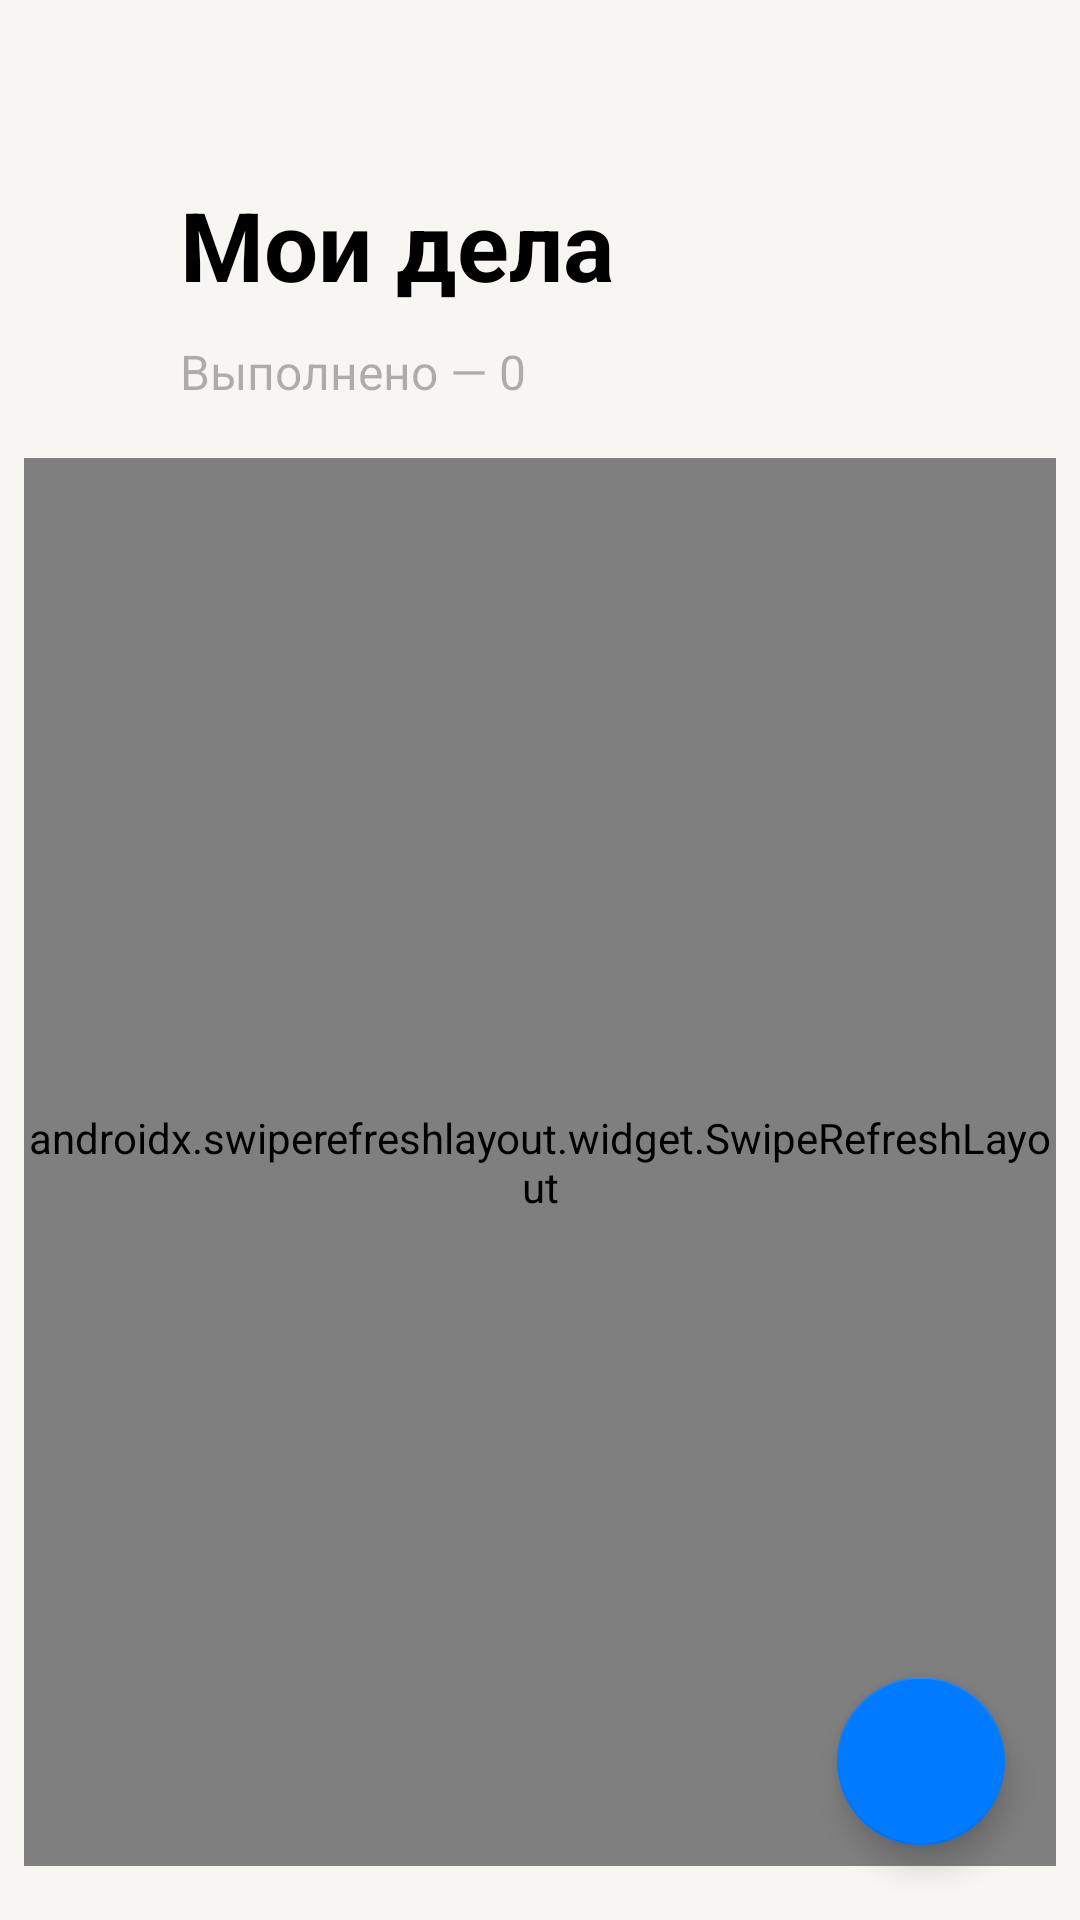

The Android layout XML behind this screen, and the referenced resources:
<!-- AndroidManifest.xml: application theme ToDoAppStyle -->
<!-- res/layout/fragment_list.xml -->
<?xml version="1.0" encoding="utf-8"?>
<androidx.constraintlayout.widget.ConstraintLayout
    xmlns:android="http://schemas.android.com/apk/res/android"
    xmlns:app="http://schemas.android.com/apk/res-auto"
    android:layout_width="match_parent"
    android:layout_height="match_parent"
    android:background="?attr/backPrimary">

    <TextView
        android:id="@+id/main_text"
        android:text="@string/main_text"
        android:textSize="32sp"
        android:textStyle="bold"
        android:textColor="?attr/labelPrimary"
        android:layout_marginTop="60dp"
        android:layout_marginStart="60dp"
        android:layout_width="wrap_content"
        android:layout_height="wrap_content"
        app:layout_constraintStart_toStartOf="parent"
        app:layout_constraintTop_toTopOf="parent"/>

    <TextView
        android:id="@+id/main_done_amount"
        android:text="@string/done_amount"
        android:textSize="16sp"
        android:textColor="?attr/labelTertiary"
        android:layout_marginTop="10dp"
        android:layout_marginStart="60dp"
        android:layout_marginEnd="25dp"
        android:layout_width="0dp"
        android:layout_height="wrap_content"
        app:layout_constraintStart_toStartOf="parent"
        app:layout_constraintTop_toBottomOf="@id/main_text"
        app:layout_constraintEnd_toStartOf="@id/main_show_done"/>

    <ImageButton
        android:id="@+id/main_show_done"
        android:src="@drawable/ic_visible"
        android:background="?attr/selectableItemBackground"
        android:focusable="true"
        android:layout_width="wrap_content"
        android:layout_height="wrap_content"
        android:padding="10dp"
        android:layout_marginEnd="19dp"
        app:tint="?attr/colorBlue"
        app:layout_constraintEnd_toEndOf="parent"
        app:layout_constraintTop_toBottomOf="@id/main_text"/>

    <androidx.swiperefreshlayout.widget.SwipeRefreshLayout
        android:id="@+id/todo_preview_refresh"
        android:background="?attr/backPrimary"
        android:layout_width="0dp"
        android:layout_height="0dp"
        android:layout_marginVertical="18dp"
        android:layout_marginHorizontal="8dp"
        app:layout_constraintStart_toStartOf="parent"
        app:layout_constraintEnd_toEndOf="parent"
        app:layout_constraintTop_toBottomOf="@id/main_done_amount"
        app:layout_constraintBottom_toBottomOf="parent">

        <androidx.recyclerview.widget.RecyclerView
            android:orientation="vertical"
            android:id="@+id/todo_preview_list"
            android:elevation="4dp"
            android:background="@drawable/todo_layout_bg"
            android:layout_width="match_parent"
            android:layout_height="match_parent"
            android:paddingTop="8dp"/>

    </androidx.swiperefreshlayout.widget.SwipeRefreshLayout>

    <com.google.android.material.floatingactionbutton.FloatingActionButton
        android:id="@+id/add_item"
        app:backgroundTint="?attr/colorBlue"
        android:src="@drawable/ic_add"
        app:tint="?attr/backPrimary"
        android:layout_width="wrap_content"
        android:layout_height="wrap_content"
        app:layout_constraintEnd_toEndOf="parent"
        app:layout_constraintBottom_toBottomOf="parent"
        android:layout_margin="25dp"/>

</androidx.constraintlayout.widget.ConstraintLayout>
<!-- resources referenced by this layout -->
<resources>
  <!-- drawable todo_layout_bg (drawable) -->
  <?xml version="1.0" encoding="utf-8"?>
  <shape xmlns:android="http://schemas.android.com/apk/res/android">
      <solid android:color="?attr/backSecondary"/>
      <corners android:radius="8dp"/>
  </shape>
  <string name="done_amount">Выполнено — 0</string>
  <string name="main_text">Мои дела</string>
  <style name="ToDoAppStyle" parent="Theme.MaterialComponents.DayNight.DarkActionBar">
  
      <item name="colorPrimary">@color/color_light_gray</item>
      <item name="colorPrimaryVariant">@color/color_light_gray</item>
      <item name="colorOnPrimary">@color/color_light_white</item>
      <item name="colorSecondary">@color/color_light_gray</item>
      <item name="colorSecondaryVariant">@color/color_light_gray</item>
      <item name="colorOnSecondary">@color/color_light_gray</item>
  
      <item name="supportSeparator">@color/support_light_separator</item>
      <item name="supportOverlay">@color/support_light_overlay</item>
  
      <item name="labelPrimary">@color/label_light_primary</item>
      <item name="labelSecondary">@color/label_light_secondary</item>
      <item name="labelTertiary">@color/label_light_tertiary</item>
      <item name="labelDisable">@color/label_light_disable</item>
  
      <item name="colorRed">@color/color_light_red</item>
      <item name="colorGreen">@color/color_light_green</item>
      <item name="colorBlue">@color/color_light_blue</item>
  
      <item name="colorGray">@color/color_light_gray</item>
      <item name="colorGrayLight">@color/color_light_gray_light</item>
      <item name="colorWhite">@color/color_light_white</item>
  
      <item name="backPrimary">@color/back_light_primary</item>
      <item name="backSecondary">@color/back_light_secondary</item>
      <item name="backElevated">@color/back_light_elevated</item>
  </style>
  <color name="color_light_gray">#8E8E93</color>
  <color name="color_light_white">#FFFFFF</color>
  <color name="support_light_separator">#33000000</color>
  <color name="support_light_overlay">#0F000000</color>
  <color name="label_light_primary">#000000</color>
  <color name="label_light_secondary">#99000000</color>
  <color name="label_light_tertiary">#4D000000</color>
  <color name="label_light_disable">#26000000</color>
  <color name="color_light_red">#FF3B30</color>
  <color name="color_light_green">#34C759</color>
  <color name="color_light_blue">#007AFF</color>
  <color name="color_light_gray_light">#D1D1D6</color>
  <color name="back_light_primary">#F7F6F2</color>
  <color name="back_light_secondary">#FFFFFF</color>
  <color name="back_light_elevated">#FFFFFF</color>
</resources>
